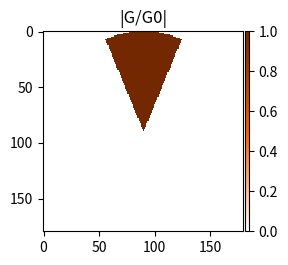

Here is the Python script that generated this plot:
import matplotlib
import matplotlib.pyplot as plt
import math
import cmath
# import pylab
# from matplotlib import mlab
from PIL import Image
import numpy as np
import scipy.constants
import time

pi=math.pi

Nx = 180 #size of the object in pixels
Ny = 180 #size of the object in pixels

X = 100 #size of the object in mm
Y = 100 #size of the object in mm

x=np.linspace(-X/2,X/2-X/Nx,Nx)
y=np.linspace(-Y/2,Y/2-Y/Ny,Ny)


phi = np.zeros(shape=(Nx,Ny), dtype=float)
rho = np.zeros(shape=(Nx,Ny), dtype=float)

phi15 = np.zeros(shape=(Nx,Ny), dtype=float)
phi9 = np.zeros(shape=(Nx,Ny), dtype=float)
phi4 = np.zeros(shape=(Nx,Ny), dtype=float)
phi8 = np.zeros(shape=(Nx,Ny), dtype=float)
phi3 = np.zeros(shape=(Nx,Ny), dtype=float)
phi7 = np.zeros(shape=(Nx,Ny), dtype=float)
phi2 = np.zeros(shape=(Nx,Ny), dtype=float)
phi6 = np.zeros(shape=(Nx,Ny), dtype=float)


rho1 = np.zeros(shape=(Nx,Ny), dtype=float)
rho2 = np.zeros(shape=(Nx,Ny), dtype=float)

for i in range(Nx):
        for j in range(Ny):
            rho, phi = cmath.polar(complex(x[i], y[j]))
            
            rho1[i,j] = rho
            if 0<=rho<=X/2:
                rho2[i,j]=1
            
            
            if -pi/8<phi<pi/8:
                phi15[i,j]=1
                
            if pi/8<phi<(3*pi/8):
                phi9[i,j]=1
                
            if (3*pi/8)<phi<(5*pi/8):
                phi4[i,j]=1
                
            if (5*pi/8)<phi<(7*pi/8):
                phi8[i,j]=1
                
            if (-7*pi/8)<phi<(7*pi/8):
                phi3[i,j]=1
                                
            if (-7*pi/8)<phi<(-5*pi/8):
                phi7[i,j]=1
                
            if (-5*pi/8)<phi<(-3*pi/8):
                phi2[i,j]=1
                
            if (-3*pi/8)<phi<(-pi/8):
                phi6[i,j]=1


phi3=np.negative(phi3)+1

fig15 = plt.figure(figsize=(2, 2))
ax = fig15.add_axes([0,0,1,1])
cmap = matplotlib.colors.LinearSegmentedColormap.from_list('my_colormap',
                                                ['white','xkcd:bright orange','xkcd:chestnut'],
                                                256)
ax.set_title('|G/G0|',fontsize=12)
im=plt.imshow(phi3*rho2,aspect='auto',cmap = cmap, interpolation='none')
# ax.set_xlim(nu_lim1,nu_lim2)
# ax.set_ylim(x_lim1,x_lim2)
# plt.clim(clim1, clim2)
ax.locator_params(axis='x', nbins=5)
cax = fig15.add_axes([ax.get_position().x1+0.01,ax.get_position().y0,0.02,ax.get_position().height])
plt.colorbar(im, cax=cax, shrink=2)


# fig9 = plt.figure(figsize=(2, 2))
# ax = fig9.add_axes([0,0,1,1])
# cmap = matplotlib.colors.LinearSegmentedColormap.from_list('my_colormap',
#                                                 ['white','xkcd:bright orange','xkcd:chestnut'],
#                                                 256)
# ax.set_title('|G/G0|',fontsize=12)
# im=plt.imshow(phi9*rho2,aspect='auto',cmap = cmap, interpolation='none')
# # ax.set_xlim(nu_lim1,nu_lim2)
# # ax.set_ylim(x_lim1,x_lim2)
# # plt.clim(clim1, clim2)
# ax.locator_params(axis='x', nbins=5)
# cax = fig9.add_axes([ax.get_position().x1+0.01,ax.get_position().y0,0.02,ax.get_position().height])
# plt.colorbar(im, cax=cax, shrink=2)



# fig8 = plt.figure(figsize=(2, 2))
# ax = fig8.add_axes([0,0,1,1])
# cmap = matplotlib.colors.LinearSegmentedColormap.from_list('my_colormap',
#                                                 ['white','xkcd:bright orange','xkcd:chestnut'],
#                                                 256)
# ax.set_title('|G/G0|',fontsize=12)
# im=plt.imshow(phi3*rho2,aspect='auto',cmap = cmap, interpolation='none')
# # ax.set_xlim(nu_lim1,nu_lim2)
# # ax.set_ylim(x_lim1,x_lim2)
# # plt.clim(clim1, clim2)
# ax.locator_params(axis='x', nbins=5)
# cax = fig8.add_axes([ax.get_position().x1+0.01,ax.get_position().y0,0.02,ax.get_position().height])
# plt.colorbar(im, cax=cax, shrink=2)
